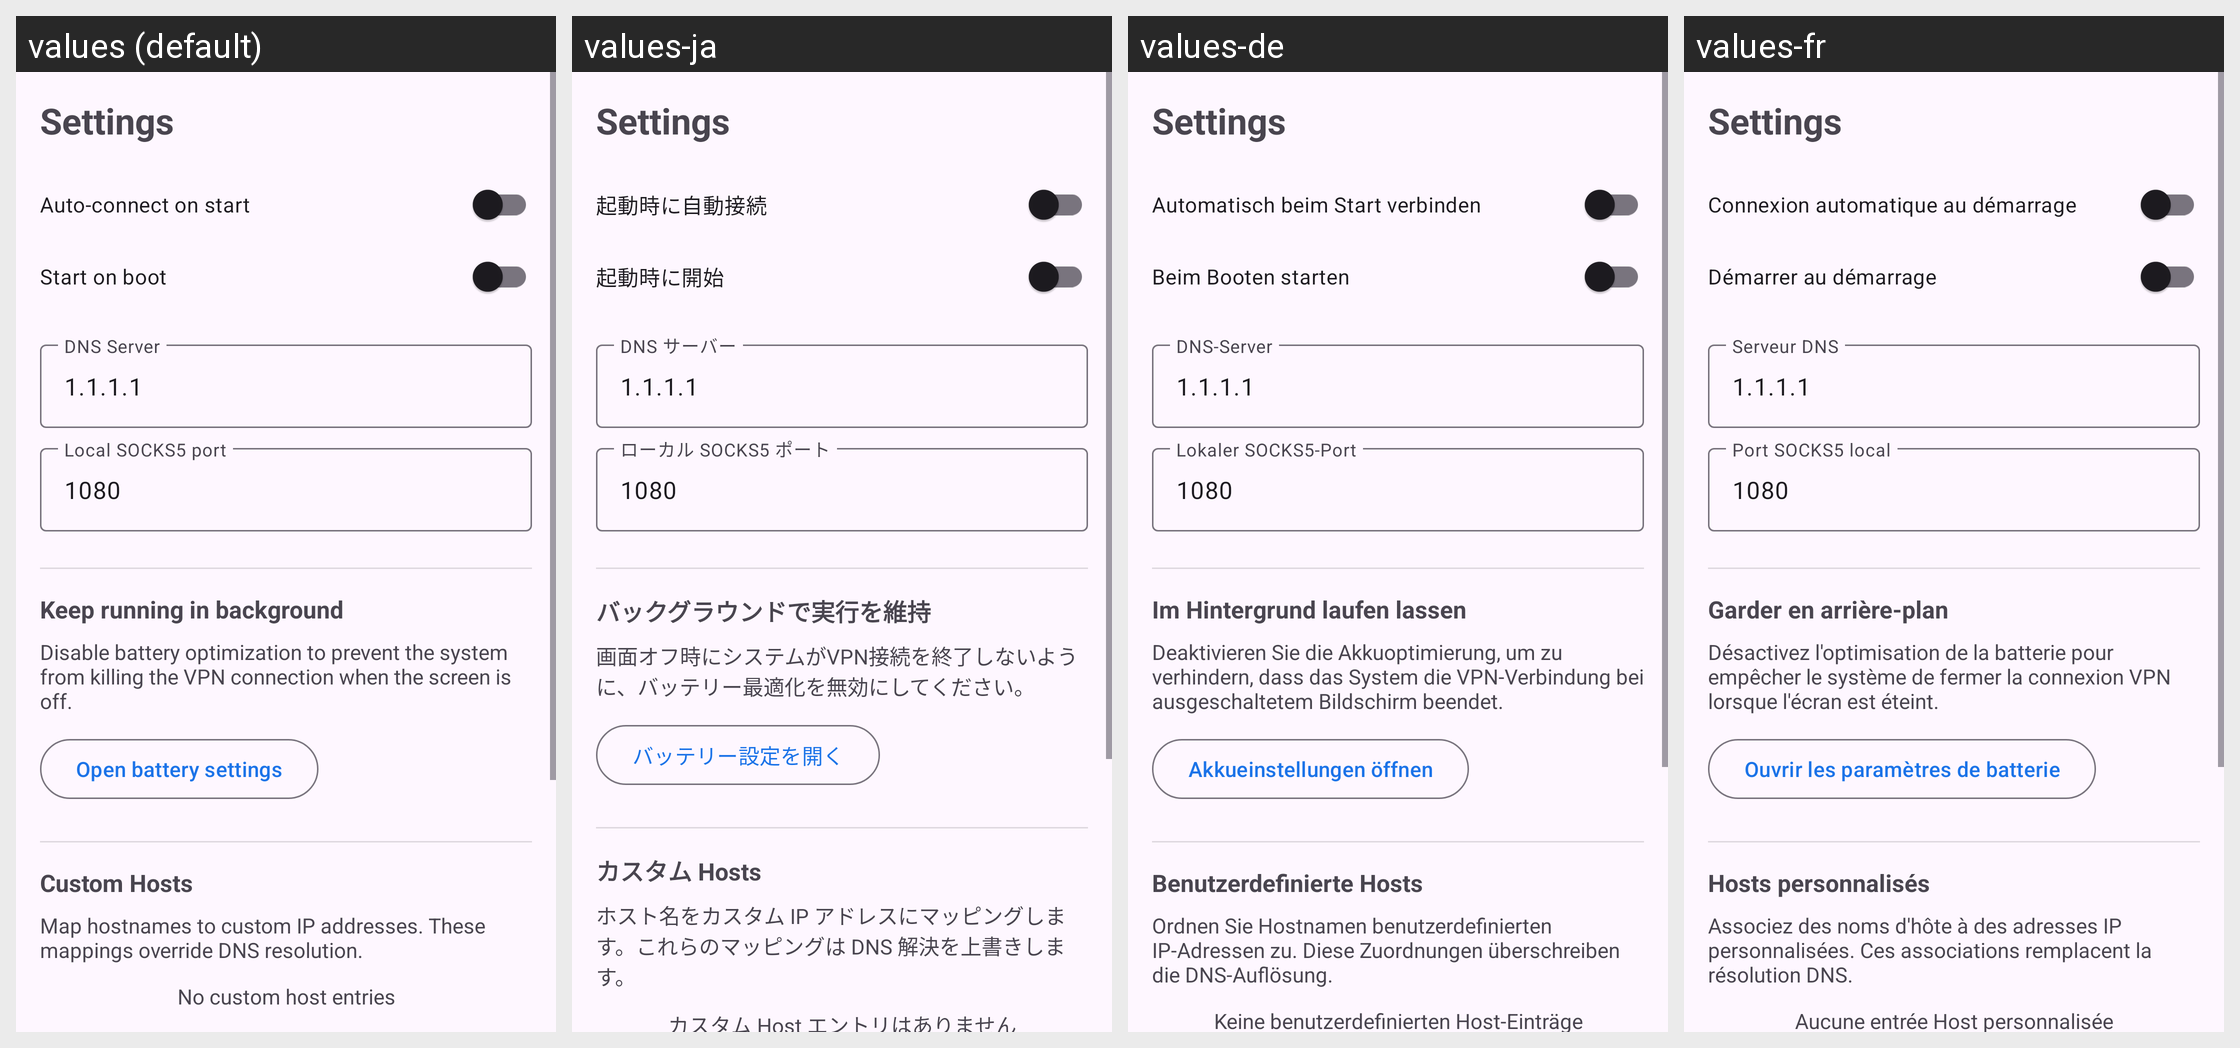

For this localized Android screen grid, give each drawn string resource with its value in every locale shown.
Android screen res/layout/fragment_settings.xml rendered under 4 locales, left to right: values (default), values-ja, values-de, values-fr. Device: Nexus 5 (rendered at 1080×1920; each locale shown at half size, 540×960, under a caption strip naming it); theme Theme.Socks5.
Other locales in the repository, not shown: values-ar, values-es, values-hi, values-it, values-ko, values-pt, values-ru, values-tr, values-zh-rCN, values-zh-rTW.
Strings drawn on this screen, with the default value and each locale's value (text and hints the layout hard-codes, and strings that could not be matched under every locale, appear in the picture but are not listed):

setting_auto_connect
  values: Auto-connect on start
  values-ja: 起動時に自動接続
  values-de: Automatisch beim Start verbinden
  values-fr: Connexion automatique au démarrage

setting_boot_start
  values: Start on boot
  values-ja: 起動時に開始
  values-de: Beim Booten starten
  values-fr: Démarrer au démarrage

setting_dns_server
  values: DNS Server
  values-ja: DNS サーバー
  values-de: DNS-Server
  values-fr: Serveur DNS

setting_local_socks_port
  values: Local SOCKS5 port
  values-ja: ローカル SOCKS5 ポート
  values-de: Lokaler SOCKS5-Port
  values-fr: Port SOCKS5 local

setting_battery_title
  values: Keep running in background
  values-ja: バックグラウンドで実行を維持
  values-de: Im Hintergrund laufen lassen
  values-fr: Garder en arrière-plan

setting_battery_description
  values: Disable battery optimization to prevent the system from killing the VPN connection when the screen is off.
  values-ja: 画面オフ時にシステムがVPN接続を終了しないように、バッテリー最適化を無効にしてください。
  values-de: Deaktivieren Sie die Akkuoptimierung, um zu verhindern, dass das System die VPN-Verbindung bei ausgeschaltetem Bildschirm beendet.
  values-fr: Désactivez l'optimisation de la batterie pour empêcher le système de fermer la connexion VPN lorsque l'écran est éteint.

setting_battery_action
  values: Open battery settings
  values-ja: バッテリー設定を開く
  values-de: Akkueinstellungen öffnen
  values-fr: Ouvrir les paramètres de batterie

setting_custom_hosts_title
  values: Custom Hosts
  values-ja: カスタム Hosts
  values-de: Benutzerdefinierte Hosts
  values-fr: Hosts personnalisés

setting_custom_hosts_description
  values: Map hostnames to custom IP addresses. These mappings override DNS resolution.
  values-ja: ホスト名をカスタム IP アドレスにマッピングします。これらのマッピングは DNS 解決を上書きします。
  values-de: Ordnen Sie Hostnamen benutzerdefinierten IP-Adressen zu. Diese Zuordnungen überschreiben die DNS-Auflösung.
  values-fr: Associez des noms d'hôte à des adresses IP personnalisées. Ces associations remplacent la résolution DNS.

setting_custom_hosts_empty
  values: No custom host entries
  values-ja: カスタム Host エントリはありません
  values-de: Keine benutzerdefinierten Host-Einträge
  values-fr: Aucune entrée Host personnalisée
